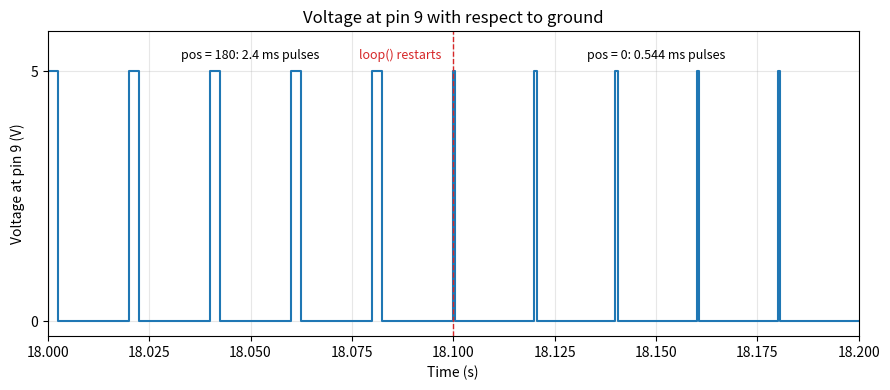

Recreate this plot in Python.
# Voltage at pin 9 vs time for the Question 1 sweep loop (servo.write(pos) every 100 ms)
import matplotlib.pyplot as plt

# Logic HIGH voltage on the Uno
VCC = 5.0
# The Servo library sends one pulse every 20 ms (50 Hz)
FRAME_MS = 20.0
# Servo library default pulse widths at 0 and 180 degrees, in ms
MIN_PULSE_MS = 0.544
MAX_PULSE_MS = 2.400
# delay(100) between angle steps, and 181 steps (pos = 0 to 180)
STEP_MS = 100.0
SWEEP_MS = 181 * STEP_MS

# Window: the last 100 ms of the sweep (pos = 180) and the first 100 ms after loop() restarts (pos = 0)
START_MS = SWEEP_MS - 100
END_MS = SWEEP_MS + 100


# Pulse width for an angle, same as the library's map(angle, 0, 180, 544, 2400)
def pulse_ms(angle):
    return MIN_PULSE_MS + angle * (MAX_PULSE_MS - MIN_PULSE_MS) / 180


# Angle written at time t (loop() restarts at 0 every 18.1 s)
def angle_at(t_ms):
    return int((t_ms % SWEEP_MS) // STEP_MS)


# Build the square wave: high for the pulse width at the start of each 20 ms frame, low otherwise
ts, vs = [], []
frame = START_MS
while frame < END_MS:
    width = pulse_ms(angle_at(frame))
    ts += [frame, frame, frame + width, frame + width]
    vs += [0, VCC, VCC, 0]
    frame += FRAME_MS
ts.append(END_MS)
vs.append(0)

fig, ax = plt.subplots(figsize=(9, 4))
ax.plot([t / 1000 for t in ts], vs, color="tab:blue", linewidth=1.5)
# Mark where loop() restarts and pos goes from 180 back to 0
ax.axvline(SWEEP_MS / 1000, color="tab:red", linestyle="--", linewidth=1)
ax.text(SWEEP_MS / 1000 - 0.003, 5.25, "loop() restarts", color="tab:red", fontsize=9, ha="right")
ax.text((START_MS + 50) / 1000, 5.25, "pos = 180: 2.4 ms pulses", fontsize=9, ha="center")
ax.text((SWEEP_MS + 50) / 1000, 5.25, "pos = 0: 0.544 ms pulses", fontsize=9, ha="center")

ax.set_xlabel("Time (s)")
ax.set_ylabel("Voltage at pin 9 (V)")
ax.set_ylim(-0.3, 5.8)
ax.set_yticks([0, 5])
ax.set_xlim(START_MS / 1000, END_MS / 1000)
ax.set_title("Voltage at pin 9 with respect to ground")
ax.grid(alpha=0.3)
fig.tight_layout()
fig.savefig("servo-voltage-graph.png", dpi=200)
print("saved")
